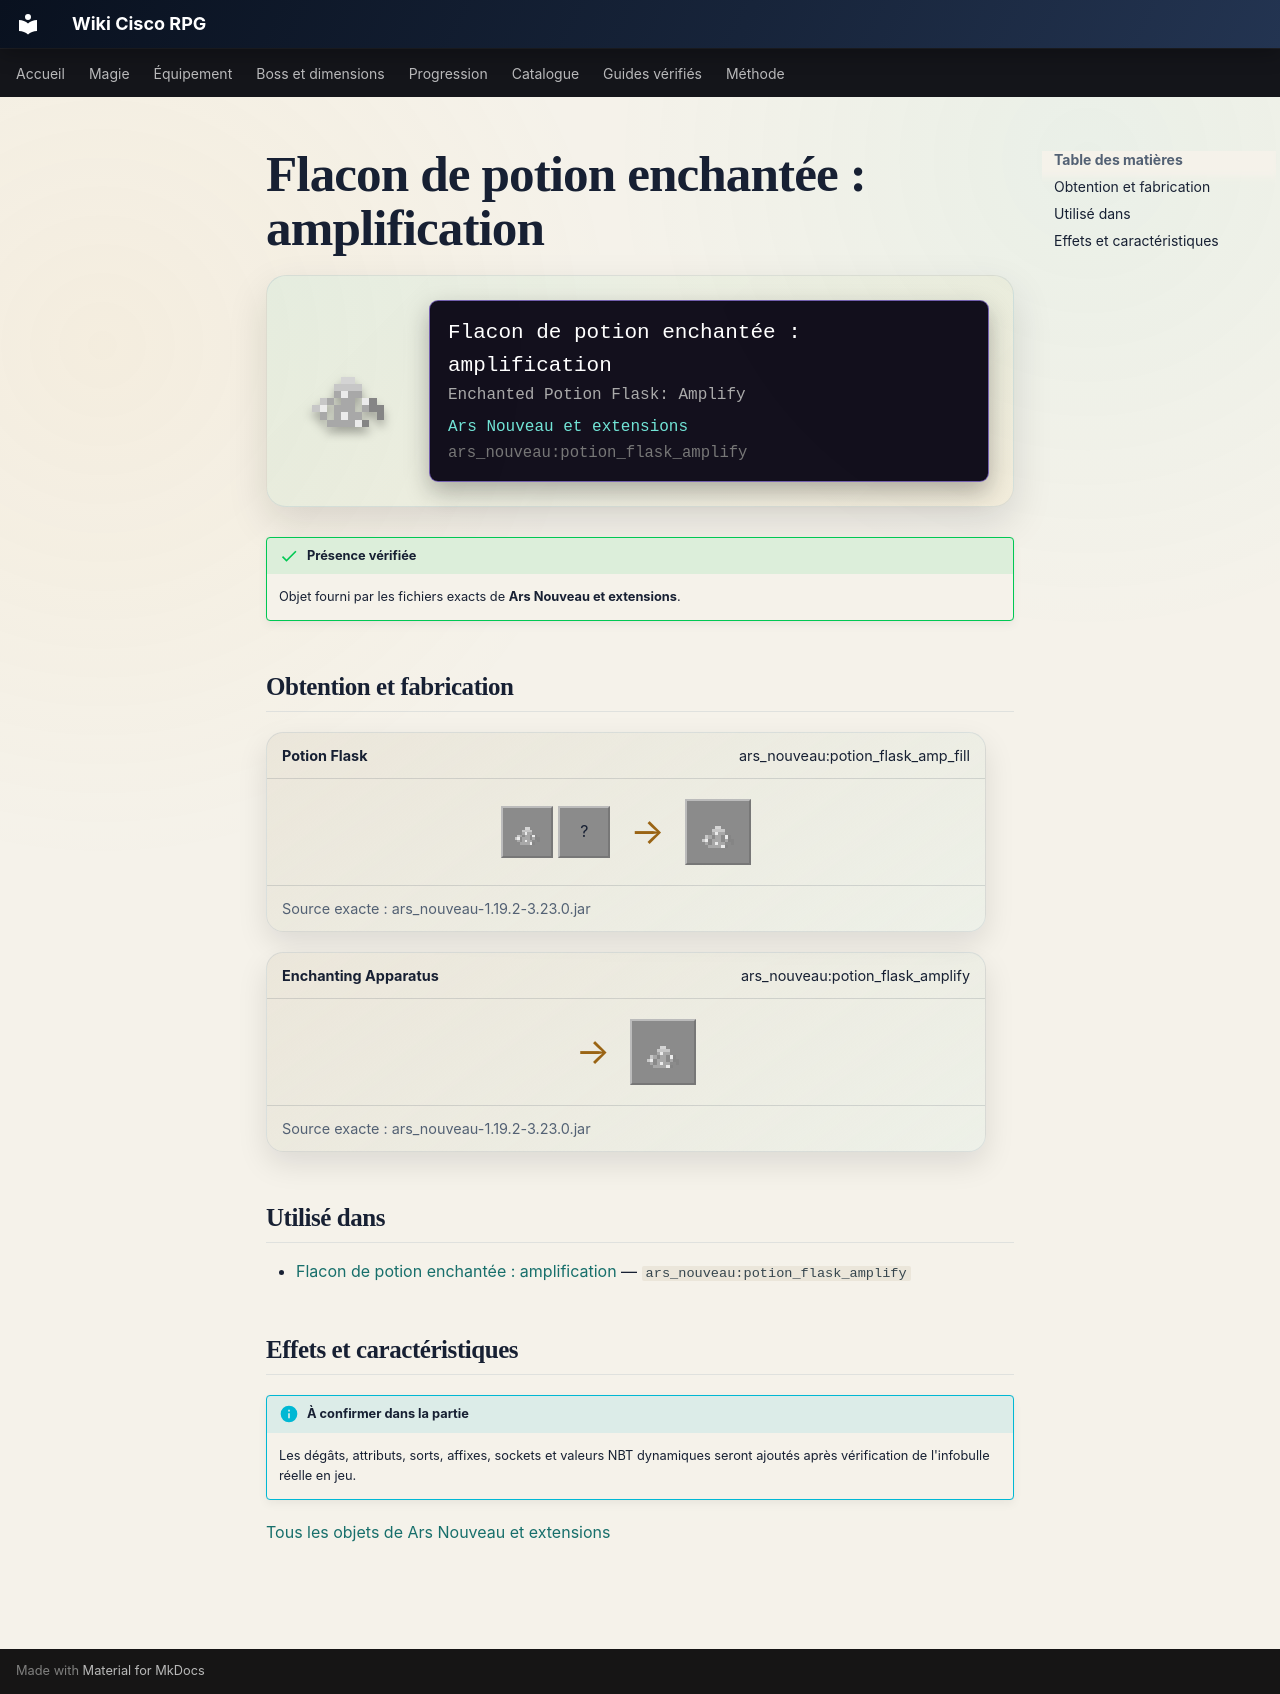

repository: Kloups-Dev/wiki-cisco-rpg · page: catalogue/objets/ars_nouveau/potion_flask_amplify/index.html · generator: mkdocs

# Flacon de potion enchantée : amplification

<div class="mc-item-showcase">
<img class="mc-item-icon" src="../../../../assets/generated/items/ars_nouveau/potion_flask_amplify.png" alt="Flacon de potion enchantée : amplification">
<div class="mc-tooltip-card">
<div class="mc-tooltip-card__name">Flacon de potion enchantée : amplification</div>
<div class="mc-tooltip-card__alias">Enchanted Potion Flask: Amplify</div>
<div class="mc-tooltip-card__mod">Ars Nouveau et extensions</div>
<div class="mc-tooltip-card__id">ars_nouveau:potion_flask_amplify</div>
</div>
</div>

!!! success "Présence vérifiée"
    Objet fourni par les fichiers exacts de **Ars Nouveau et extensions**.

## Obtention et fabrication

<div class="jei-recipe"><div class="jei-recipe__head"><strong>Potion Flask</strong><span>ars_nouveau:potion_flask_amp_fill</span></div><div class="jei-recipe__body"><div class="jei-inputs"><a class="jei-slot" href="../../../../catalogue/objets/ars_nouveau/potion_flask_amplify/" title="Flacon de potion enchantée : amplification (ars_nouveau:potion_flask_amplify)"><img src="../../../../assets/generated/items/ars_nouveau/potion_flask_amplify.png" alt="" loading="lazy"></a><span class="jei-slot" title="Potion (minecraft:potion)">?</span></div><span class="jei-arrow">→</span><span class="jei-slot jei-slot--result"><img src="../../../../assets/generated/items/ars_nouveau/potion_flask_amplify.png" alt=""></span></div><div class="jei-recipe__source">Source exacte : ars_nouveau-1.19.2-3.23.0.jar</div></div>
<div class="jei-recipe"><div class="jei-recipe__head"><strong>Enchanting Apparatus</strong><span>ars_nouveau:potion_flask_amplify</span></div><div class="jei-recipe__body"><div class="jei-inputs"></div><span class="jei-arrow">→</span><span class="jei-slot jei-slot--result"><img src="../../../../assets/generated/items/ars_nouveau/potion_flask_amplify.png" alt=""></span></div><div class="jei-recipe__source">Source exacte : ars_nouveau-1.19.2-3.23.0.jar</div></div>

## Utilisé dans

- [Flacon de potion enchantée : amplification](../../../catalogue/objets/ars_nouveau/potion_flask_amplify.md) — <code>ars_nouveau:potion_flask_amplify</code>

## Effets et caractéristiques

!!! info "À confirmer dans la partie"
    Les dégâts, attributs, sorts, affixes, sockets et valeurs NBT dynamiques seront ajoutés après vérification de l'infobulle réelle en jeu.

[Tous les objets de Ars Nouveau et extensions](../../../contenu/ars-nouveau.md)
